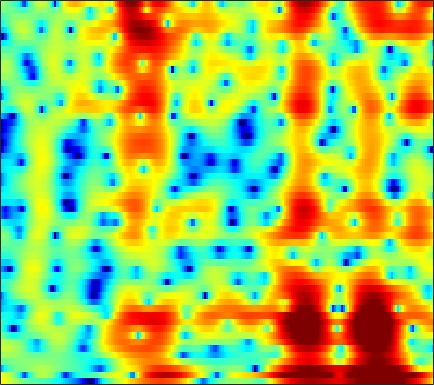

The file beside this chart, header and first rows:
4.9564, 4.5996, 4.0786, 3.5099, 3.0648, 2.4416, 1.7965, 1.3168, 0.69134, 0.10736, -0.40173, -0.73002, -1.079, -1.3374, -1.4835, -1.6316, -1.7586, -1.8545, -1.9989, -2.1785, -2.4051, -2.6159, -2.977, -3.4092
4.529, 4.083, 3.508, 2.892, 2.349, 1.433, 0.1969, -1.032, -3.255, -6.485, -11.02, -13, -9.092, -5.076, -2.936, -0.8862, 0.5201, 1.257, 1.891, 2.18, 2.16, 1.954, 1.422, 0.5746
-9.279, -7.137, -4.823, -3.188, -2.309, -1.482, -0.9479, -0.6852, -0.4528, -0.2889, -0.1242, 0.02852, 0.2878, 0.5974, 0.8537, 1.19, 1.49, 1.674, 1.84, 1.904, 1.858, 1.752, 1.52, 1.197
-0.9271, -0.8583, -0.7059, -0.5177, -0.3731, -0.1958, -0.04548, 0.04668, 0.1431, 0.2143, 0.2682, 0.3046, 0.3492, 0.3887, 0.4161, 0.4495, 0.4792, 0.4981, 0.5106, 0.5066, 0.4779, 0.437, 0.3534, 0.2323
1.277, 1.296, 1.302, 1.276, 1.233, 1.141, 1.003, 0.874, 0.6605, 0.41, 0.1295, -0.09463, -0.3894, -0.6646, -0.8442, -1.028, -1.131, -1.146, -1.09, -0.9565, -0.7781, -0.6329, -0.453, -0.3148
2.698, 2.724, 2.692, 2.587, 2.458, 2.212, 1.873, 1.556, 1.035, 0.3742, -0.4284, -1.162, -2.32, -3.688, -4.818, -6.281, -7.18, -7.1, -6.04, -4.513, -3.026, -2.055, -0.9921, -0.1899
2.097, 2.034, 1.872, 1.639, 1.436, 1.14, 0.8234, 0.5656, 0.1858, -0.3173, -0.9748, -1.617, -2.717, -4.164, -5.505, -7.548, -9.125, -8.99, -7.028, -4.594, -2.516, -1.267, 0.04067, 0.9936
-0.7702, -1.268, -2.102, -3.054, -3.741, -4.424, -4.636, -4.451, -3.905, -3.194, -2.523, -2.117, -1.728, -1.473, -1.325, -1.1, -0.8002, -0.5139, -0.04975, 0.4903, 1.054, 1.461, 1.932, 2.302
-2.919, -3.913, -5.722, -8.416, -11.43, -18.79, -22.93, -14.7, -9.4, -6.25, -4.03, -2.719, -1.321, -0.2475, 0.3864, 1.058, 1.607, 1.945, 2.297, 2.527, 2.631, 2.625, 2.526, 2.352
-2.836, -3.276, -3.94, -4.704, -5.263, -5.795, -5.897, -5.615, -4.825, -3.718, -2.528, -1.598, -0.348, 0.8549, 1.667, 2.564, 3.211, 3.55, 3.799, 3.78, 3.451, 2.991, 2.051, 0.6904
-5.055, -4.627, -4.33, -4.343, -4.563, -5.128, -6.041, -6.77, -7.785, -7.899, -6.541, -4.89, -2.595, -0.5437, 0.7921, 2.281, 3.385, 3.942, 4.359, 4.428, 4.146, 3.69, 2.7, 1.214
-8.075, -7.206, -6.438, -6.08, -6.069, -6.448, -7.34, -8.506, -10.63, -12.16, -10.63, -8.128, -4.812, -2.191, -0.7039, 0.8018, 1.909, 2.522, 3.046, 3.283, 3.281, 3.146, 2.838, 2.426
-9.245, -8.243, -6.963, -5.863, -5.179, -4.474, -3.971, -3.64, -3.283, -2.79, -2.019, -1.393, -0.569, 0.2893, 0.9154, 1.582, 2.019, 2.218, 2.326, 2.268, 2.07, 1.854, 1.557, 1.309
-11.83, -8.98, -6.322, -4.369, -3.216, -2.011, -0.9532, -0.2873, 0.4909, 1.129, 1.681, 2.069, 2.505, 2.777, 2.887, 2.915, 2.742, 2.458, 1.863, 1.027, -0.03163, -0.9332, -2.147, -3.094
-4.944, -4.273, -3.272, -2.233, -1.462, -0.4535, 0.4277, 1.03, 1.791, 2.453, 2.937, 3.214, 3.501, 3.617, 3.541, 3.247, 2.729, 2.143, 1.053, -0.4752, -2.57, -4.708, -8.911, -17.02
-3.648, -3.537, -3.189, -2.646, -2.141, -1.37, -0.4939, 0.1787, 1.022, 1.801, 2.485, 2.882, 3.224, 3.387, 3.38, 3.147, 2.667, 2.148, 1.234, 0.07708, -1.294, -2.395, -3.815, -4.927
-6.345, -6.519, -6.668, -6.554, -6.104, -4.936, -3.371, -2.092, -0.4855, 0.87, 2.014, 2.713, 3.368, 3.741, 3.873, 3.823, 3.503, 3.105, 2.376, 1.433, 0.3064, -0.6101, -1.877, -3.089
-9.398, -10.1, -12.57, -18.97, -33.28, -14.17, -7.727, -4.719, -1.752, 0.4287, 2.009, 2.908, 3.822, 4.39, 4.608, 4.664, 4.451, 4.105, 3.401, 2.406, 1.076, -0.1834, -2.32, -5.197
-6.959, -6.997, -7.224, -7.255, -6.875, -5.738, -4.105, -2.742, -1.074, 0.3944, 1.629, 2.35, 3.099, 3.627, 3.851, 3.941, 3.805, 3.55, 2.996, 2.199, 1.145, 0.1739, -1.348, -3.115
-3.891, -3.831, -3.648, -3.366, -3.065, -2.547, -1.901, -1.345, -0.5477, 0.1943, 0.8885, 1.376, 1.893, 2.273, 2.476, 2.596, 2.543, 2.397, 2.063, 1.575, 0.9697, 0.459, -0.2615, -0.9576
-2.146, -2.075, -1.965, -1.849, -1.766, -1.557, -1.29, -1.065, -0.6867, -0.217, 0.2571, 0.6418, 1.14, 1.543, 1.784, 1.996, 2.049, 1.986, 1.761, 1.387, 0.8944, 0.4727, -0.1163, -0.6554
-0.7503, -0.69, -0.7653, -0.9609, -1.146, -1.478, -1.765, -1.906, -1.91, -1.533, -0.8284, -0.2249, 0.6503, 1.48, 1.977, 2.466, 2.727, 2.751, 2.545, 2.066, 1.301, 0.553, -0.6279, -1.896
0.4569, 0.3458, -0.05589, -0.7568, -1.496, -2.931, -4.908, -6.664, -8.824, -8.284, -5.219, -2.941, -0.5107, 1.359, 2.422, 3.424, 4.023, 4.202, 4.094, 3.563, 2.544, 1.403, -0.8151, -4.293
-1.154, -1.512, -2.113, -2.951, -3.792, -5.173, -7.068, -8.729, -10.72, -10.07, -6.898, -4.633, -1.902, 0.1343, 1.335, 2.584, 3.392, 3.75, 3.897, 3.666, 3.081, 2.402, 1.23, -0.1166
-4.759, -5.357, -5.981, -6.446, -6.613, -6.726, -6.819, -6.784, -6.348, -5.679, -4.452, -3.437, -1.929, -0.4027, 0.6057, 1.789, 2.689, 3.177, 3.56, 3.64, 3.458, 3.162, 2.616, 1.935
-10.58, -12.7, -14.14, -12.67, -11.18, -9.727, -8.693, -8.31, -7.81, -7.037, -5.975, -4.646, -2.734, -0.8615, 0.4813, 1.956, 3.121, 3.767, 4.327, 4.565, 4.475, 4.226, 3.649, 2.82
-11.32, -13.7, -15.29, -13.39, -11.66, -10.06, -9.716, -10.16, -12.66, -17.93, -16.69, -10.62, -5.231, -1.637, 0.358, 2.381, 3.822, 4.577, 5.207, 5.434, 5.277, 4.908, 4.081, 2.881
-6.208, -6.39, -6.532, -6.377, -6.236, -6.117, -6.256, -6.478, -6.977, -7.116, -6.261, -4.727, -2.388, -0.1569, 1.266, 2.789, 3.917, 4.496, 4.94, 5.007, 4.72, 4.253, 3.303, 1.938
-5.043, -4.937, -4.719, -4.381, -4.151, -3.8, -3.416, -3.155, -2.648, -2.083, -1.295, -0.6358, 0.3623, 1.35, 2.051, 2.849, 3.44, 3.73, 3.893, 3.777, 3.38, 2.899, 2.012, 0.8315
-6.472, -6.025, -5.272, -4.55, -3.96, -3.194, -2.445, -1.919, -1.212, -0.5181, 0.1966, 0.7248, 1.399, 2.042, 2.457, 2.921, 3.221, 3.333, 3.303, 3.068, 2.6, 2.103, 1.245, 0.1757
-10.65, -8.848, -6.899, -5.341, -4.361, -3.26, -2.331, -1.656, -0.8758, -0.09481, 0.6151, 1.145, 1.802, 2.39, 2.77, 3.163, 3.417, 3.489, 3.414, 3.128, 2.617, 2.074, 1.138, -0.04147
-10.75, -8.91, -6.991, -5.467, -4.596, -3.628, -2.805, -2.278, -1.556, -0.8498, -0.06377, 0.5287, 1.366, 2.137, 2.672, 3.253, 3.667, 3.84, 3.873, 3.651, 3.168, 2.622, 1.635, 0.3368
-6.879, -6.428, -5.79, -5.243, -4.908, -4.621, -4.472, -4.498, -4.392, -4.059, -3.147, -2.182, -0.6868, 0.7946, 1.788, 2.886, 3.688, 4.089, 4.361, 4.321, 3.974, 3.515, 2.629, 1.448
-6.716, -6.448, -6.109, -5.906, -5.907, -6.277, -7.23, -8.507, -11.57, -16.18, -13.5, -8.679, -4.256, -1.107, 0.6251, 2.387, 3.605, 4.233, 4.71, 4.838, 4.625, 4.257, 3.5, 2.452
-10.02, -9.394, -8.53, -7.763, -7.376, -7.14, -7.366, -7.72, -8.557, -8.833, -7.555, -5.683, -2.945, -0.5526, 0.9479, 2.52, 3.668, 4.267, 4.74, 4.861, 4.65, 4.277, 3.513, 2.425
-17.55, -15.53, -12.82, -10.62, -9.227, -7.723, -6.504, -5.756, -4.767, -3.711, -2.571, -1.57, -0.229, 1.096, 1.994, 3.017, 3.805, 4.218, 4.532, 4.546, 4.261, 3.846, 3.009, 1.843
-21.94, -18.5, -14.86, -11.91, -10.17, -8.207, -6.479, -5.34, -3.891, -2.598, -1.307, -0.4382, 0.7074, 1.715, 2.385, 3.141, 3.708, 3.999, 4.192, 4.158, 3.872, 3.487, 2.72, 1.661
-15.48, -14.93, -13.63, -11.96, -10.66, -8.822, -7.132, -5.851, -4.323, -2.841, -1.499, -0.5784, 0.534, 1.484, 2.101, 2.773, 3.268, 3.526, 3.705, 3.708, 3.524, 3.257, 2.732, 1.988
-18.9, -17.59, -15.42, -13.52, -12.09, -10.35, -8.526, -7.222, -5.422, -3.732, -2.228, -1.166, -0.01543, 0.9752, 1.561, 2.182, 2.627, 2.858, 3.055, 3.12, 3.078, 2.975, 2.748, 2.397
-19.46, -17.64, -15.76, -14.62, -14.22, -13.55, -11.64, -9.817, -7.067, -4.705, -2.682, -1.447, -0.1837, 0.76, 1.23, 1.641, 1.847, 1.913, 1.968, 2.027, 2.136, 2.244, 2.376, 2.471
-8.079, -9.133, -10.65, -12.99, -16.11, -26.11, -18.04, -11.71, -6.857, -3.559, -1.319, -0.1482, 0.9642, 1.482, 1.583, 1.304, 0.6535, 0.01812, -0.7779, -1.012, -0.5113, 0.1593, 1.099, 1.899
-2.5, -3.207, -4.019, -4.814, -5.103, -4.896, -3.926, -2.837, -1.047, 0.5357, 1.76, 2.455, 2.921, 2.864, 2.458, 1.283, -0.8576, -3.436, -9.728, -19.26, -7.553, -3.749, -0.9046, 0.5505
-3.667, -3.371, -2.686, -1.914, -1.306, -0.5021, 0.2985, 0.9884, 1.8, 2.494, 3.076, 3.32, 3.398, 3.202, 2.783, 1.9, 0.6532, -0.4881, -1.926, -2.568, -2.104, -1.449, -0.7382, -0.598
-12.53, -8.485, -5.166, -2.937, -1.743, -0.5531, 0.4049, 0.9548, 1.514, 1.945, 2.191, 2.253, 2.245, 2.094, 1.901, 1.576, 1.206, 0.9381, 0.6505, 0.4699, 0.385, 0.3367, 0.1697, -0.218
-6.995, -5.747, -4.028, -2.642, -1.762, -0.8206, -0.1868, 0.09538, 0.3426, 0.4012, 0.2852, 0.1769, -0.02644, -0.2611, -0.3626, -0.4164, -0.3672, -0.2394, 0.0008413, 0.271, 0.5327, 0.7064, 0.8578, 0.8899
-2.304, -1.859, -1.277, -0.7378, -0.4733, -0.2597, -0.2731, -0.381, -0.7258, -1.298, -2.002, -2.601, -3.484, -4.213, -4.548, -4.515, -3.886, -3.159, -2.045, -0.9413, 0.03377, 0.6437, 1.301, 1.776
0.5567, 0.7387, 0.8782, 0.9066, 0.8038, 0.4509, -0.09643, -0.6453, -1.653, -2.92, -4.459, -5.907, -8.337, -11.54, -14.64, -15.79, -11.11, -7.912, -4.626, -2.196, -0.3719, 0.6797, 1.746, 2.498
1.988, 2.057, 2.011, 1.722, 1.397, 0.7352, -0.2026, -1.159, -2.712, -4.541, -6.632, -8.368, -10.44, -12.35, -13.43, -12.92, -9.917, -7.302, -4.223, -1.729, 0.1936, 1.317, 2.434, 3.148
1.603, 1.771, 1.798, 1.514, 1.131, 0.365, -0.763, -1.97, -4.051, -6.817, -10.62, -14.63, -17.76, -14.38, -11.57, -8.47, -5.878, -4.139, -2.046, -0.2333, 1.253, 2.14, 3.039, 3.575
-0.2816, 0.008808, 0.1969, 0.1426, -0.1011, -0.6271, -1.488, -2.39, -3.899, -5.857, -8.302, -10.22, -11.31, -9.843, -8.035, -5.731, -3.7, -2.388, -0.8502, 0.4434, 1.516, 2.179, 2.846, 3.263
-2.408, -2.283, -2.142, -1.941, -1.827, -1.809, -1.959, -2.139, -2.537, -3.068, -3.605, -3.894, -3.969, -3.692, -3.307, -2.594, -1.759, -1.111, -0.2737, 0.5045, 1.212, 1.677, 2.183, 2.568
-5.573, -5.805, -5.436, -4.554, -3.712, -2.717, -1.91, -1.466, -1.114, -0.9535, -0.8858, -0.8511, -0.8701, -0.874, -0.8485, -0.7679, -0.6516, -0.5023, -0.2155, 0.1921, 0.6876, 1.077, 1.6, 2.045
-15.05, -20.67, -12.49, -7.214, -4.798, -2.474, -0.88, -0.06592, 0.727, 1.227, 1.465, 1.477, 1.296, 0.9286, 0.5562, -0.0953, -0.8495, -1.392, -1.833, -1.697, -0.9866, -0.2233, 0.8213, 1.672
-7.212, -7.373, -6.159, -4.058, -2.431, -0.627, 0.7449, 1.555, 2.326, 2.781, 2.921, 2.815, 2.458, 1.749, 0.9166, -0.7071, -3.122, -5.802, -11.08, -12.1, -6.404, -3.372, -0.6865, 1.044
-5.216, -4.099, -2.706, -1.581, -0.8027, 0.15, 0.9525, 1.444, 1.879, 2.095, 2.124, 2.034, 1.712, 1.122, 0.4526, -0.7584, -2.41, -3.869, -5.633, -5.812, -4.171, -2.637, -0.8572, 0.4657
-3.647, -2.726, -1.814, -1.03, -0.6305, -0.2198, 0.04427, 0.1166, 0.1725, 0.1768, 0.1729, 0.1855, 0.1328, 0.04678, -0.03739, -0.2215, -0.5044, -0.7268, -0.9359, -0.9611, -0.7664, -0.5145, -0.1504, 0.2008
-0.2292, -0.2938, -0.4042, -0.4879, -0.5252, -0.7202, -1.073, -1.437, -1.981, -2.49, -2.79, -2.76, -2.219, -1.354, -0.6634, 0.1129, 0.694, 0.9737, 1.161, 1.127, 0.8748, 0.5335, -0.09261, -0.8028
0.8275, 0.3989, -0.09409, -0.7529, -1.211, -1.861, -2.637, -3.342, -4.907, -7.576, -11.84, -13.25, -8.03, -3.703, -1.482, 0.618, 2.007, 2.664, 3.083, 3.024, 2.446, 1.605, -0.2277, -3.354
